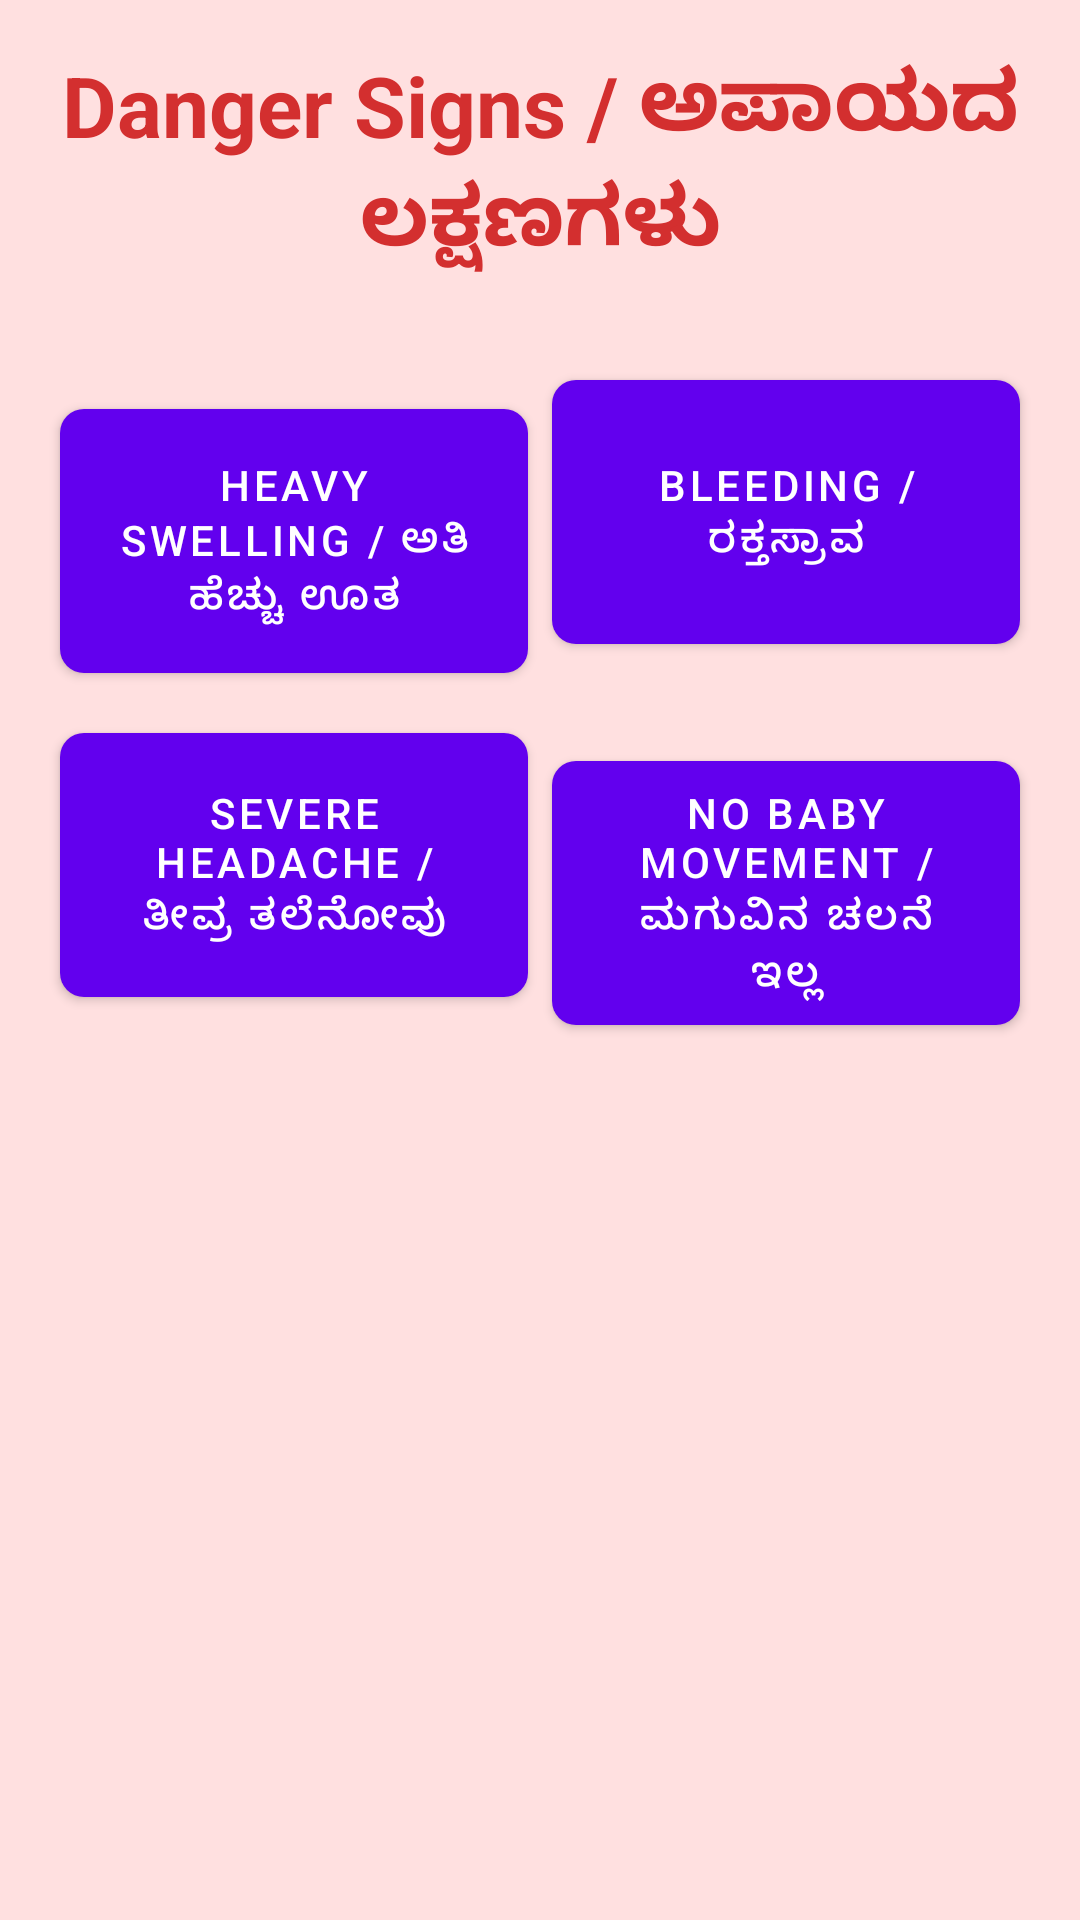

The Android layout XML behind this screen, and the referenced resources:
<!-- AndroidManifest.xml: application theme Theme.MaterialComponents.Light.NoActionBar -->
<!-- res/layout/activity_danger_signs.xml -->
<?xml version="1.0" encoding="utf-8"?>
<LinearLayout xmlns:android="http://schemas.android.com/apk/res/android"
    xmlns:app="http://schemas.android.com/apk/res-auto"
    android:layout_width="match_parent"
    android:layout_height="match_parent"
    android:orientation="vertical"
    android:padding="16dp"
    android:background="#FFE0E0">

    <TextView
        android:layout_width="match_parent"
        android:layout_height="wrap_content"
        android:text="@string/title_danger_signs"
        android:textSize="28sp"
        android:textStyle="bold"
        android:textColor="#D32F2F"
        android:gravity="center"
        android:layout_marginBottom="24dp" />

    <GridLayout
        android:layout_width="match_parent"
        android:layout_height="wrap_content"
        android:columnCount="2"
        android:rowCount="2"
        android:alignmentMode="alignMargins"
        android:columnOrderPreserved="false">

        <com.google.android.material.button.MaterialButton
            android:id="@+id/btnSwelling"
            android:layout_width="0dp"
            android:layout_height="100dp"
            android:layout_columnWeight="1"
            android:layout_margin="4dp"
            android:text="@string/heavy_swelling"
            app:cornerRadius="8dp" />

        <com.google.android.material.button.MaterialButton
            android:id="@+id/btnBleeding"
            android:layout_width="0dp"
            android:layout_height="100dp"
            android:layout_columnWeight="1"
            android:layout_margin="4dp"
            android:text="@string/bleeding"
            app:cornerRadius="8dp" />

        <com.google.android.material.button.MaterialButton
            android:id="@+id/btnHeadache"
            android:layout_width="0dp"
            android:layout_height="100dp"
            android:layout_columnWeight="1"
            android:layout_margin="4dp"
            android:text="@string/severe_headache"
            app:cornerRadius="8dp" />

        <com.google.android.material.button.MaterialButton
            android:id="@+id/btnNoMovement"
            android:layout_width="0dp"
            android:layout_height="100dp"
            android:layout_columnWeight="1"
            android:layout_margin="4dp"
            android:text="@string/no_movement"
            app:cornerRadius="8dp" />
    </GridLayout>

    <com.google.android.material.card.MaterialCardView
        android:id="@+id/cardEmergency"
        android:layout_width="match_parent"
        android:layout_height="wrap_content"
        android:layout_marginTop="24dp"
        android:visibility="gone"
        app:cardBackgroundColor="#D32F2F"
        app:cardCornerRadius="16dp">

        <LinearLayout
            android:layout_width="match_parent"
            android:layout_height="wrap_content"
            android:orientation="vertical"
            android:padding="24dp"
            android:gravity="center">

            <TextView
                android:layout_width="wrap_content"
                android:layout_height="wrap_content"
                android:text="@string/emergency_warning"
                android:textColor="@android:color/white"
                android:textSize="24sp"
                android:textStyle="bold"
                android:gravity="center"
                android:layout_marginBottom="24dp" />

            <com.google.android.material.button.MaterialButton
                android:id="@+id/btnCallEmergency"
                style="@style/Widget.MaterialComponents.Button.UnelevatedButton"
                android:layout_width="match_parent"
                android:layout_height="80dp"
                android:text="@string/call_emergency"
                android:textColor="#D32F2F"
                app:backgroundTint="@android:color/white"
                android:textSize="20sp"
                app:cornerRadius="12dp" />
        </LinearLayout>
    </com.google.android.material.card.MaterialCardView>

</LinearLayout>
<!-- resources referenced by this layout -->
<resources>
  <string name="bleeding">Bleeding / ರಕ್ತಸ್ರಾವ</string>
  <string name="call_emergency">Call Hospital / ಆಸ್ಪತ್ರೆಗೆ ಕರೆ ಮಾಡಿ</string>
  <string name="emergency_warning">WARNING: Seek medical help immediately! / ಎಚ್ಚರಿಕೆ: ಕೂಡಲೇ ವೈದ್ಯಕೀಯ ಸಹಾಯ ಪಡೆಯಿರಿ!</string>
  <string name="heavy_swelling">Heavy Swelling / ಅತಿ ಹೆಚ್ಚು ಊತ</string>
  <string name="no_movement">No Baby Movement / ಮಗುವಿನ ಚಲನೆ ಇಲ್ಲ</string>
  <string name="severe_headache">Severe Headache / ತೀವ್ರ ತಲೆನೋವು</string>
  <string name="title_danger_signs">Danger Signs / ಅಪಾಯದ ಲಕ್ಷಣಗಳು</string>
</resources>
